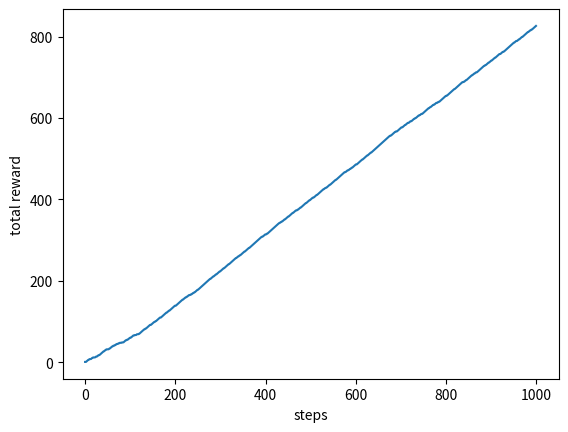
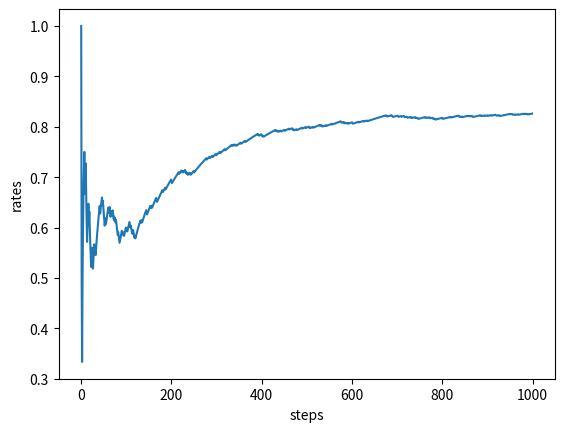

Here is the Python script that generated these plots, in order:
import numpy as np
import matplotlib.pyplot as plt


class Bandit:
    def __init__(self, arms=10):
        self.rates = np.random.rand(arms)

    def play(self, arm):
        rate = self.rates[arm]
        if rate > np.random.rand():
            return 1
        else:
            return 0


class Agent:
    def __init__(self, epsilon, action_size=10):
        self.epsilon = epsilon
        self.Qs = np.zeros(action_size)
        self.ns = np.zeros(action_size)

    def update(self, action, reward):
        self.ns[action] += 1
        self.Qs[action] += (reward - self.Qs[action]) / self.ns[action]

    def get_action(self):
        if np.random.rand() < self.epsilon:
            return np.random.randint(0, len(self.Qs))
        return np.argmax(self.Qs)


if __name__ == "__main__":
    bandit = Bandit()
    for i in range(3):
        print(bandit.play(0))


    bandi = Bandit()
    Q = 0
    for n in range(1, 11):
        reward = bandit.play(0)
        Q += (reward - Q) / n
        print(Q)


    bandit = Bandit()
    Qs = np.zeros(10)
    ns = np.zeros(10)
    for n in range(10):
        action = np.random.randint(0, 10)
        reward = bandit.play(action)
        ns[action] += 1
        Qs[action] += (reward - Qs[action]) / ns[action]
        print(Qs)


    steps = 1000
    epsilon = 0.1

    bandit = Bandit()
    agent = Agent(epsilon)
    total_reward = 0
    total_rewards = []
    rates = []

    for step in range(steps):
        action = agent.get_action()
        reward = bandit.play(action)
        agent.update(action, reward)
        total_reward += reward
        total_rewards.append(total_reward)
        rates.append(total_reward / (step+1))
    print(total_reward)

    plt.xlabel("steps")
    plt.ylabel("total reward")
    plt.plot(total_rewards)
    plt.show()

    plt.xlabel("steps")
    plt.ylabel("rates")
    plt.plot(rates)
    plt.show()
